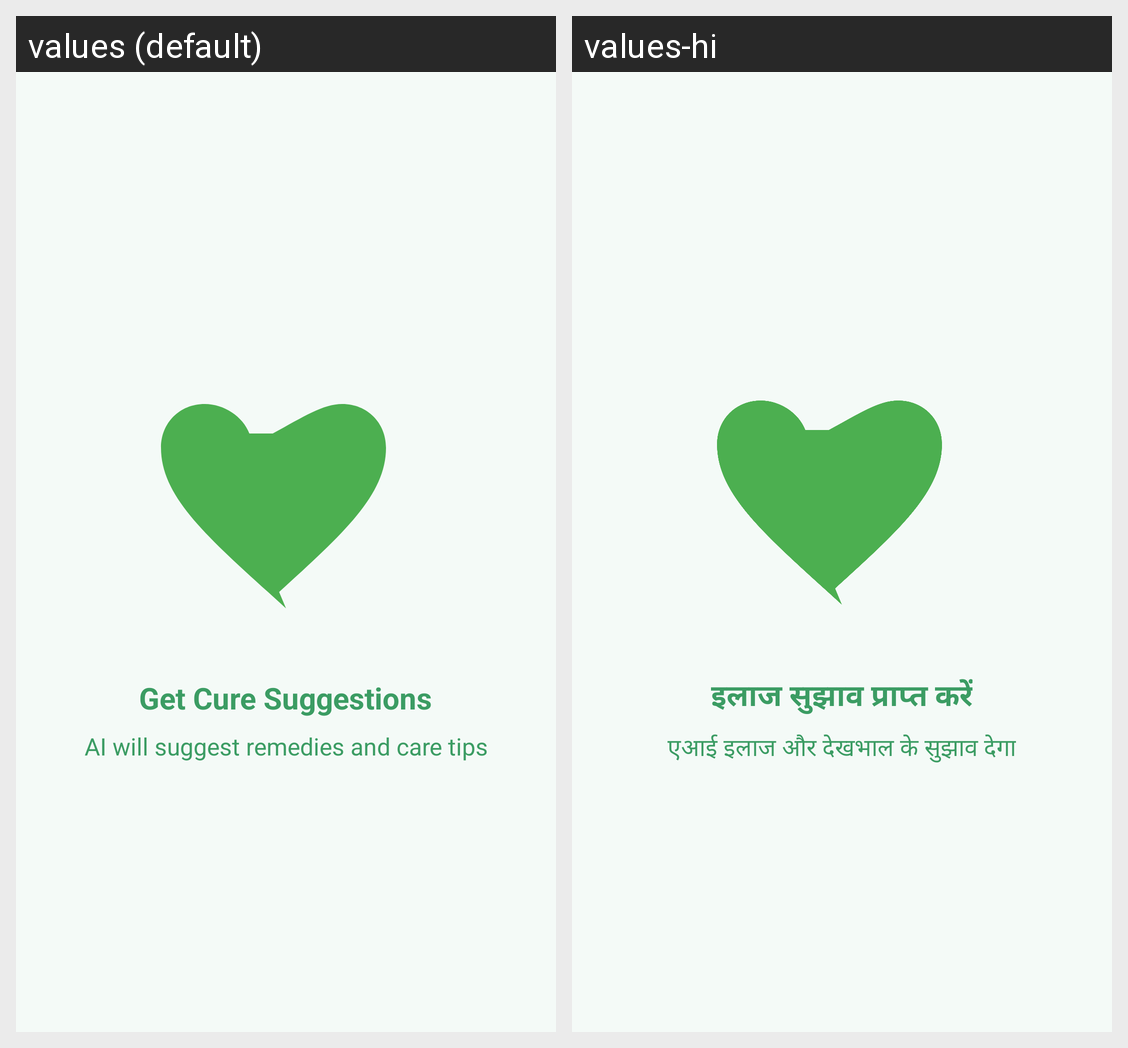

This grid shows one Android layout under two languages. Give, for every string resource on the screen, its name, the default text and each shown locale's text.
Android screen res/layout/slide3.xml rendered under 2 locales, left to right: values (default), values-hi. Device: Nexus 5 (rendered at 1080×1920; each locale shown at half size, 540×960, under a caption strip naming it); theme Theme.DiseaseApp.
Strings drawn on this screen, with the default value and each locale's value (text and hints the layout hard-codes, and strings that could not be matched under every locale, appear in the picture but are not listed):

intro_title_three
  values: Get Cure Suggestions
  values-hi: इलाज सुझाव प्राप्त करें

intro_subtitle_three
  values: AI will suggest remedies and care tips
  values-hi: एआई इलाज और देखभाल के सुझाव देगा
